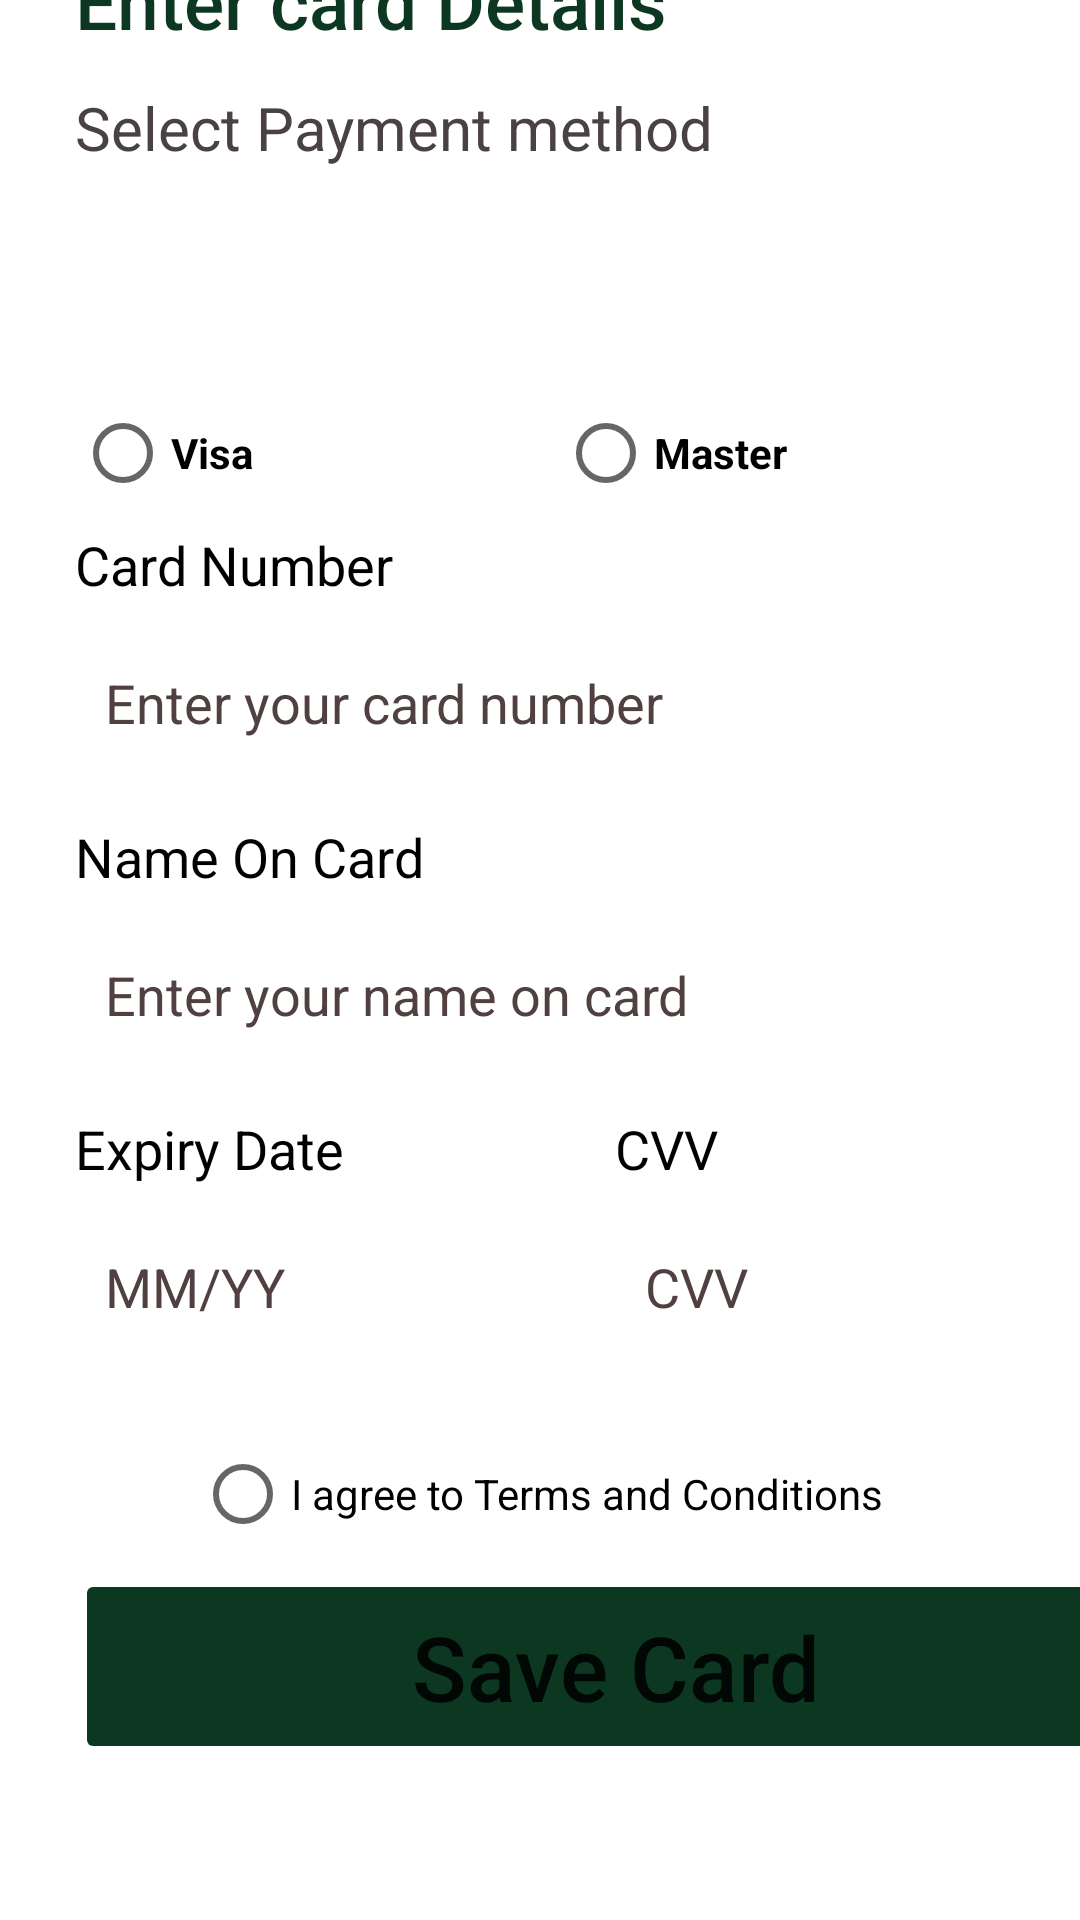

This screen was rendered from an Android layout file. Write that file and the resources it references.
<!-- AndroidManifest.xml: application theme Theme.AppMAD -->
<!-- res/layout/activity_create_payment.xml -->
<?xml version="1.0" encoding="utf-8"?>
<androidx.constraintlayout.widget.ConstraintLayout xmlns:android="http://schemas.android.com/apk/res/android"
    xmlns:app="http://schemas.android.com/apk/res-auto"
    xmlns:tools="http://schemas.android.com/tools"
    android:layout_width="match_parent"
    android:layout_height="wrap_content"
    tools:context=".Create_Payment">

    <com.google.android.material.appbar.AppBarLayout
        android:id="@+id/appBarLayout2"
        android:layout_width="match_parent"
        android:layout_height="wrap_content"
        android:backgroundTint="@color/DarkSlateGray_10"
        android:theme="@style/ThemeOverlay.AppCompat.Dark.ActionBar"
        tools:ignore="MissingConstraints"/>

    <ScrollView
        android:layout_width="410dp"
        android:layout_height="682dp"
        android:layout_marginTop="40dp"
        app:layout_constraintBottom_toBottomOf="parent"
        app:layout_constraintEnd_toEndOf="parent"
        app:layout_constraintHorizontal_bias="0.0"
        app:layout_constraintStart_toStartOf="parent"
        app:layout_constraintTop_toTopOf="parent"
        app:layout_constraintVertical_bias="1.0">

        <LinearLayout
            android:layout_width="match_parent"
            android:layout_height="wrap_content"
            android:layout_margin="25dp"
            android:orientation="vertical">

            <TextView
                android:id="@+id/topic"
                android:layout_width="match_parent"
                android:layout_height="wrap_content"
                android:fontFamily="sans-serif-medium"
                android:text="@string/ecarddetails"
                android:textColor="@color/DarkSlateGray_10"
                android:textSize="25sp" />

            <TextView
                android:id="@+id/selecttopis"
                android:layout_width="match_parent"
                android:layout_height="wrap_content"
                android:layout_marginTop="12dp"
                android:text="@string/selectpmethord"
                android:textColor="#4A4242"
                android:textSize="20sp" />

            <ImageView
                android:id="@+id/imageView"
                android:layout_width="180dp"
                android:layout_height="70dp"
                app:srcCompat="@drawable/mastervisa" />

            <RadioGroup
                android:id="@+id/payment_method_group"
                android:layout_width="match_parent"
                android:layout_height="wrap_content"
                android:orientation="horizontal">

                <RadioButton
                    android:id="@+id/radio_master_card"
                    android:layout_width="161dp"
                    android:layout_height="50dp"
                    android:text="@string/visacard"
                    android:textStyle="bold" />

                <RadioButton
                    android:id="@+id/radio_visa_card"
                    android:layout_width="193dp"
                    android:layout_height="50dp"
                    android:text="@string/masetrcard"
                    android:textStyle="bold" />


            </RadioGroup>

            <TextView
                android:id="@+id/textView2"
                android:layout_width="match_parent"
                android:layout_height="wrap_content"
                android:text="@string/cardnumber"
                android:textColor="#000000"
                android:textSize="18sp" />

            <EditText
                android:id="@+id/cnumber"
                android:layout_width="match_parent"
                android:layout_height="48dp"
                android:layout_marginTop="10dp"
                android:background="@drawable/edit_text_rounded"
                android:ems="10"
                android:hint="@string/entercardnumber"
                android:inputType="number"
                android:padding="10dp"
                android:textColorHint="#504040"
                android:textSize="18dp" />

            <TextView
                android:id="@+id/name4"
                android:layout_width="match_parent"
                android:layout_height="wrap_content"
                android:layout_marginTop="15dp"
                android:text="@string/nameoncard"
                android:textColor="#000000"
                android:textSize="18sp" />

            <EditText
                android:id="@+id/cname"
                android:layout_width="match_parent"
                android:layout_height="48dp"
                android:layout_marginTop="10dp"
                android:background="@drawable/edit_text_rounded"
                android:ems="10"
                android:hint="@string/entercname"
                android:inputType="textPersonName"
                android:padding="10dp"
                android:textColorHint="#504040"
                android:textSize="18sp" />

            <LinearLayout
                android:layout_width="match_parent"
                android:layout_height="match_parent"
                android:orientation="horizontal">

                <LinearLayout
                    android:layout_width="150dp"
                    android:layout_height="wrap_content"
                    android:layout_marginRight="30dp"
                    android:orientation="vertical">

                    <TextView
                        android:id="@+id/edate"
                        android:layout_width="match_parent"
                        android:layout_height="wrap_content"
                        android:layout_marginTop="15dp"
                        android:text="@string/edate"
                        android:textColor="#000000"
                        android:textSize="18sp" />

                    <EditText
                        android:id="@+id/cdate"
                        android:layout_width="match_parent"
                        android:layout_height="48dp"
                        android:layout_marginTop="10dp"
                        android:background="@drawable/edit_text_rounded"
                        android:ems="10"
                        android:hint="@string/mmyy"
                        android:inputType="textPersonName"
                        android:padding="10dp"
                        android:textColorHint="#504040"
                        android:textSize="18sp" />
                </LinearLayout>

                <LinearLayout
                    android:layout_width="match_parent"
                    android:layout_height="wrap_content"
                    android:orientation="vertical">


                    <TextView
                        android:id="@+id/ccvcode"
                        android:layout_width="match_parent"
                        android:layout_height="wrap_content"
                        android:layout_marginTop="15dp"
                        android:text="@string/ccvcode"
                        android:textColor="#000000"
                        android:textSize="18sp" />

                    <EditText
                        android:id="@+id/ccvc"
                        android:layout_width="match_parent"
                        android:layout_height="48dp"
                        android:layout_marginTop="10dp"
                        android:background="@drawable/edit_text_rounded"
                        android:ems="10"
                        android:hint="@string/cvc"
                        android:inputType="number"
                        android:padding="10dp"
                        android:textColorHint="#504040"
                        android:textSize="18sp" />

                </LinearLayout>

            </LinearLayout>

            <RadioButton
                android:id="@+id/terms"
                android:layout_width="300dp"
                android:layout_height="50dp"
                android:layout_marginStart="40dp"
                android:layout_marginTop="20dp"
                android:inputType="textVisiblePassword"
                android:required="true"
                android:text="@string/termscondi" />


            <Button
                android:id="@+id/csubmit"
                android:layout_width="match_parent"
                android:layout_height="@dimen/creditCard_payBtn_h"
                android:backgroundTint="@color/DarkSlateGray_10"
                android:foregroundTint="@color/DarkSlateGray_10"
                android:outlineProvider="none"
                android:text="@string/savecd"
                android:textAllCaps="false"
                android:textSize="30sp"
                app:cornerRadius="25dp" />


        </LinearLayout>
    </ScrollView>
</androidx.constraintlayout.widget.ConstraintLayout>
<!-- resources referenced by this layout -->
<resources>
  <color name="DarkSlateGray_10">#0c3720</color>
  <dimen name="creditCard_payBtn_h">65dp</dimen>
  <string name="cardnumber">Card Number</string>
  <string name="ccvcode">CVV</string>
  <string name="cvc">CVV</string>
  <string name="ecarddetails">Enter card Details</string>
  <string name="edate">Expiry Date</string>
  <string name="entercardnumber">Enter your card number</string>
  <string name="entercname">Enter your name on card</string>
  <string name="masetrcard">Master</string>
  <string name="mmyy">MM/YY</string>
  <string name="nameoncard">Name On Card</string>
  <string name="savecd">Save Card</string>
  <string name="selectpmethord">Select Payment method</string>
  <string name="termscondi">I agree to Terms and Conditions</string>
  <string name="visacard">Visa</string>
  <style name="Theme.AppMAD" parent="Theme.MaterialComponents.DayNight.DarkActionBar">
          
          <item name="colorPrimary">@color/purple_500</item>
          <item name="colorPrimaryVariant">@color/purple_700</item>
          <item name="colorOnPrimary">@color/white</item>
          
          <item name="colorSecondary">@color/teal_200</item>
          <item name="colorSecondaryVariant">@color/teal_700</item>
          <item name="colorOnSecondary">@color/black</item>
          
          <item name="android:statusBarColor">?attr/colorPrimaryVariant</item>
          
      </style>
  <color name="purple_500">#FF6200EE</color>
  <color name="purple_700">#FF3700B3</color>
  <color name="white">#FFFFFFFF</color>
  <color name="teal_200">#FF03DAC5</color>
  <color name="teal_700">#FF018786</color>
  <color name="black">#FF000000</color>
</resources>
